3-way image classification set "assets" from GitHub (SirYorch/mobile-app-zernike-shape-signature); label vocabulary: circle, square, triangle.

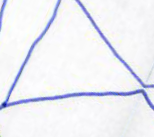
Label: triangle

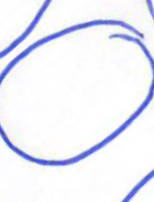
Label: circle

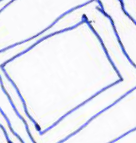
Label: square

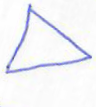
Label: triangle

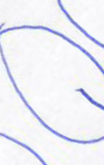
Label: circle

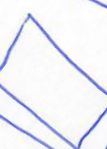
Label: square
